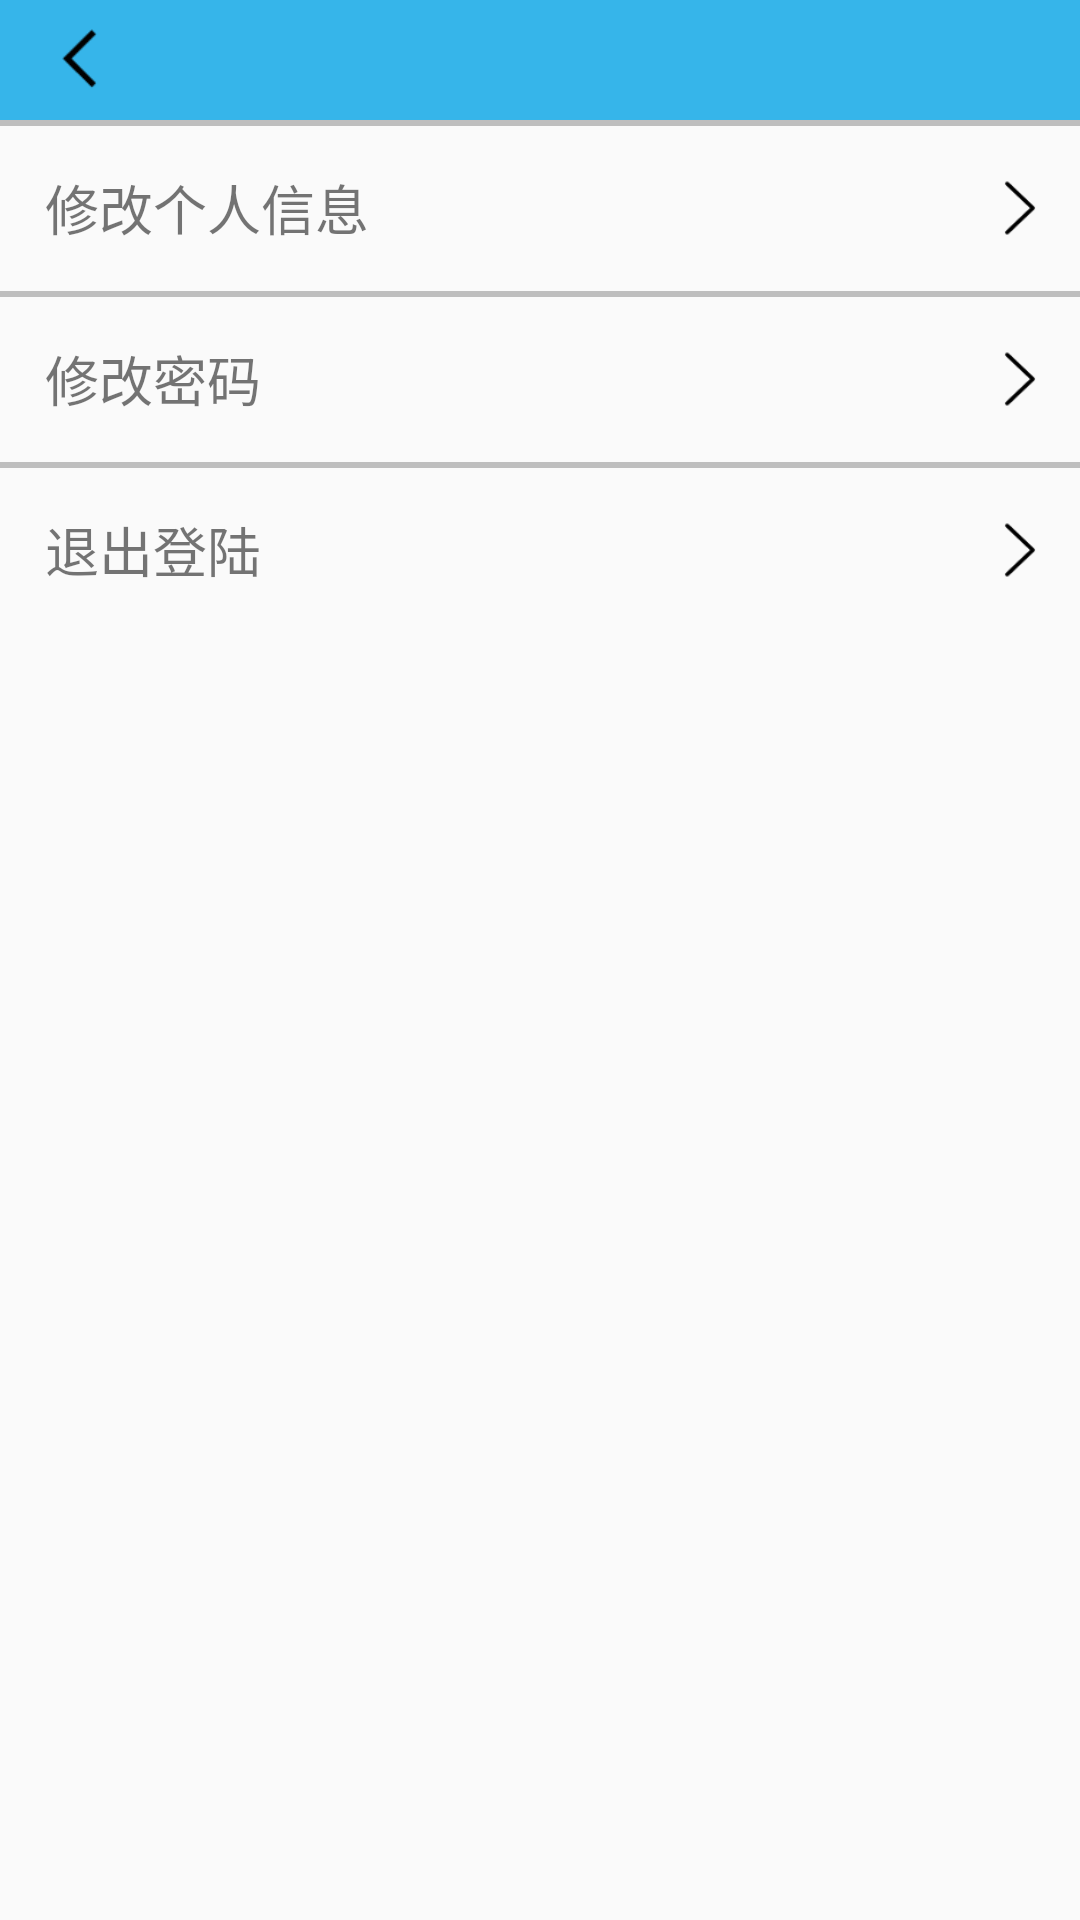

Reconstruct the res/layout file that produces this screen, plus the resources it refers to.
<!-- AndroidManifest.xml: application theme AppTheme -->
<!-- res/layout/activity_setting.xml -->
<?xml version="1.0" encoding="utf-8"?>
<ScrollView xmlns:android="http://schemas.android.com/apk/res/android"
    xmlns:app="http://schemas.android.com/apk/res-auto"
    xmlns:tools="http://schemas.android.com/tools"
    android:layout_width="match_parent"
    android:layout_height="match_parent"
    android:orientation="vertical"
    tools:context=".mine.activity.SettingActivity">

    <LinearLayout
        android:layout_width="match_parent"
        android:layout_height="match_parent"
        android:orientation="vertical">

        <RelativeLayout
            android:layout_width="match_parent"
            android:layout_height="40dp"
            android:background="@drawable/titlebackground">

            <ImageView
                android:id="@+id/iv_back"
                android:layout_width="25dp"
                android:layout_height="25dp"
                android:layout_centerVertical="true"
                android:layout_marginLeft="15dp"
                android:src="@drawable/mine_leftarrow" />
        </RelativeLayout>

        <TextView
            android:layout_width="match_parent"
            android:layout_height="2dp"
            android:background="#bebebe"/>
        <LinearLayout
            android:id="@+id/ll_change_details"
            android:layout_width="match_parent"
            android:layout_height="55dp"
            android:orientation="horizontal"
            android:gravity="center_vertical">
            <TextView
                android:layout_width="0dp"
                android:layout_height="40dp"
                android:layout_weight="1"
                android:layout_gravity="center_vertical"
                android:gravity="center_vertical"
                android:paddingLeft="15dp"
                android:text="修改个人信息"
                android:textSize="18sp" />
            <ImageView
                android:layout_width="20dp"
                android:layout_height="20dp"
                android:layout_marginRight="10dp"
                android:src="@drawable/mine_rightarrow"/>
        </LinearLayout>

        <TextView
            android:layout_width="match_parent"
            android:layout_height="2dp"
            android:background="#bebebe"/>
        <LinearLayout
            android:id="@+id/ll_change_pass"
            android:layout_width="match_parent"
            android:layout_height="55dp"
            android:orientation="horizontal"
            android:gravity="center_vertical">
            <TextView
                android:layout_width="0dp"
                android:layout_weight="1"
                android:layout_height="40dp"
                android:layout_gravity="center_vertical"
                android:gravity="center_vertical"
                android:paddingLeft="15dp"
                android:text="修改密码"
                android:textSize="18sp" />
            <ImageView
                android:layout_width="20dp"
                android:layout_height="20dp"
                android:layout_marginRight="10dp"
                android:src="@drawable/mine_rightarrow"/>
        </LinearLayout>
        <TextView
            android:layout_width="match_parent"
            android:layout_height="2dp"
            android:background="#bebebe"/>
        <LinearLayout
            android:id="@+id/ll_change_exit"
            android:layout_width="match_parent"
            android:layout_height="55dp"
            android:orientation="horizontal"
            android:gravity="center_vertical">
            <TextView
                android:layout_width="0dp"
                android:layout_weight="1"
                android:layout_height="40dp"
                android:layout_gravity="center_vertical"
                android:gravity="center_vertical"
                android:paddingLeft="15dp"
                android:text="退出登陆"
                android:textSize="18sp" />
            <ImageView
                android:layout_width="20dp"
                android:layout_height="20dp"
                android:layout_marginRight="10dp"
                android:src="@drawable/mine_rightarrow"/>
        </LinearLayout>
    </LinearLayout>


</ScrollView>
<!-- resources referenced by this layout -->
<resources>
  <!-- drawable mine_leftarrow: png bitmap (drawable-hdpi, 245 bytes) -->
  <!-- drawable mine_rightarrow: png bitmap (drawable-hdpi, 359 bytes) -->
  <!-- drawable titlebackground (drawable) -->
  <?xml version="1.0" encoding="utf-8"?>
  <shape xmlns:android="http://schemas.android.com/apk/res/android"
      android:shape="rectangle">
      <solid
          android:color="#36b5ea"/>
  </shape>
  <style name="AppTheme" parent="Theme.AppCompat.Light.DarkActionBar">
          
          <item name="colorPrimary">@color/colorPrimary</item>
          <item name="colorPrimaryDark">@color/colorPrimaryDark</item>
          <item name="colorAccent">@color/colorAccent</item>
      </style>
  <color name="colorPrimary">#008577</color>
  <color name="colorPrimaryDark">#36b5ea</color>
  <color name="colorAccent">#D81B60</color>
</resources>
